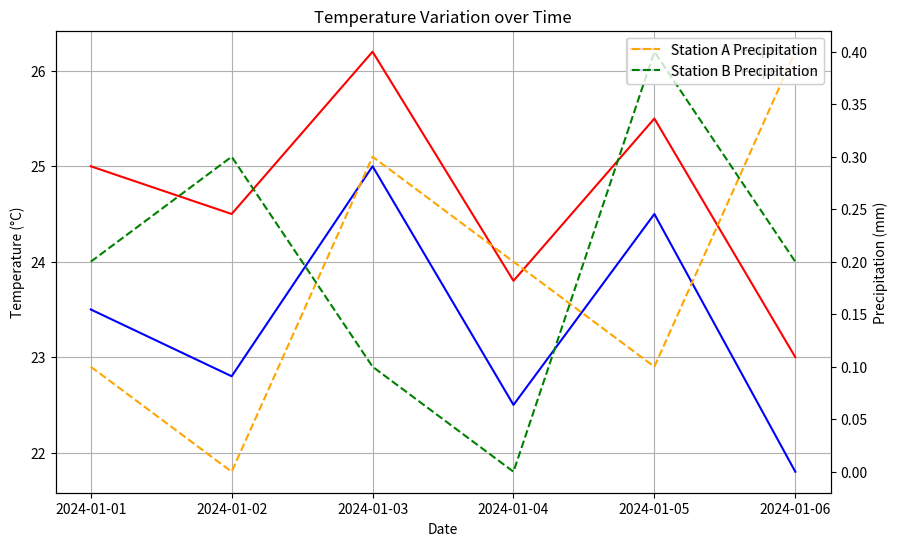

Python code for this plot:
import pandas as pd
import matplotlib.pyplot as plt

data = {
    'Date': ['01/01/2024', '02/01/2024', '03/01/2024', '04/01/2024', '05/01/2024', '06/01/2024'],
    'Station A Temperature': [25.0, 24.5, 26.2, 23.8, 25.5, 23.0],
    'Station A Precipitation': [0.1, 0.0, 0.3, 0.2, 0.1, 0.4],
    'Station B Temperature': [23.5, 22.8, 25.0, 22.5, 24.5, 21.8],
    'Station B Precipitation': [0.2, 0.3, 0.1, 0.0, 0.4, 0.2]
}

df = pd.DataFrame(data)

df['Date'] = pd.to_datetime(df['Date'], format='%d/%m/%Y')

plt.figure(figsize=(10, 6))

plt.plot(df['Date'], df['Station A Temperature'], label='Station A Temperature', color='red')
plt.plot(df['Date'], df['Station B Temperature'], label='Station B Temperature', color='blue')

plt.xlabel('Date')
plt.ylabel('Temperature (°C)')
plt.title('Temperature Variation over Time')
plt.legend()
plt.grid(True)

plt.twinx()
plt.plot(df['Date'], df['Station A Precipitation'], label='Station A Precipitation', linestyle='--', color='orange')
plt.plot(df['Date'], df['Station B Precipitation'], label='Station B Precipitation', linestyle='--', color='green')
plt.ylabel('Precipitation (mm)')
plt.legend(loc='upper right')

plt.show()
